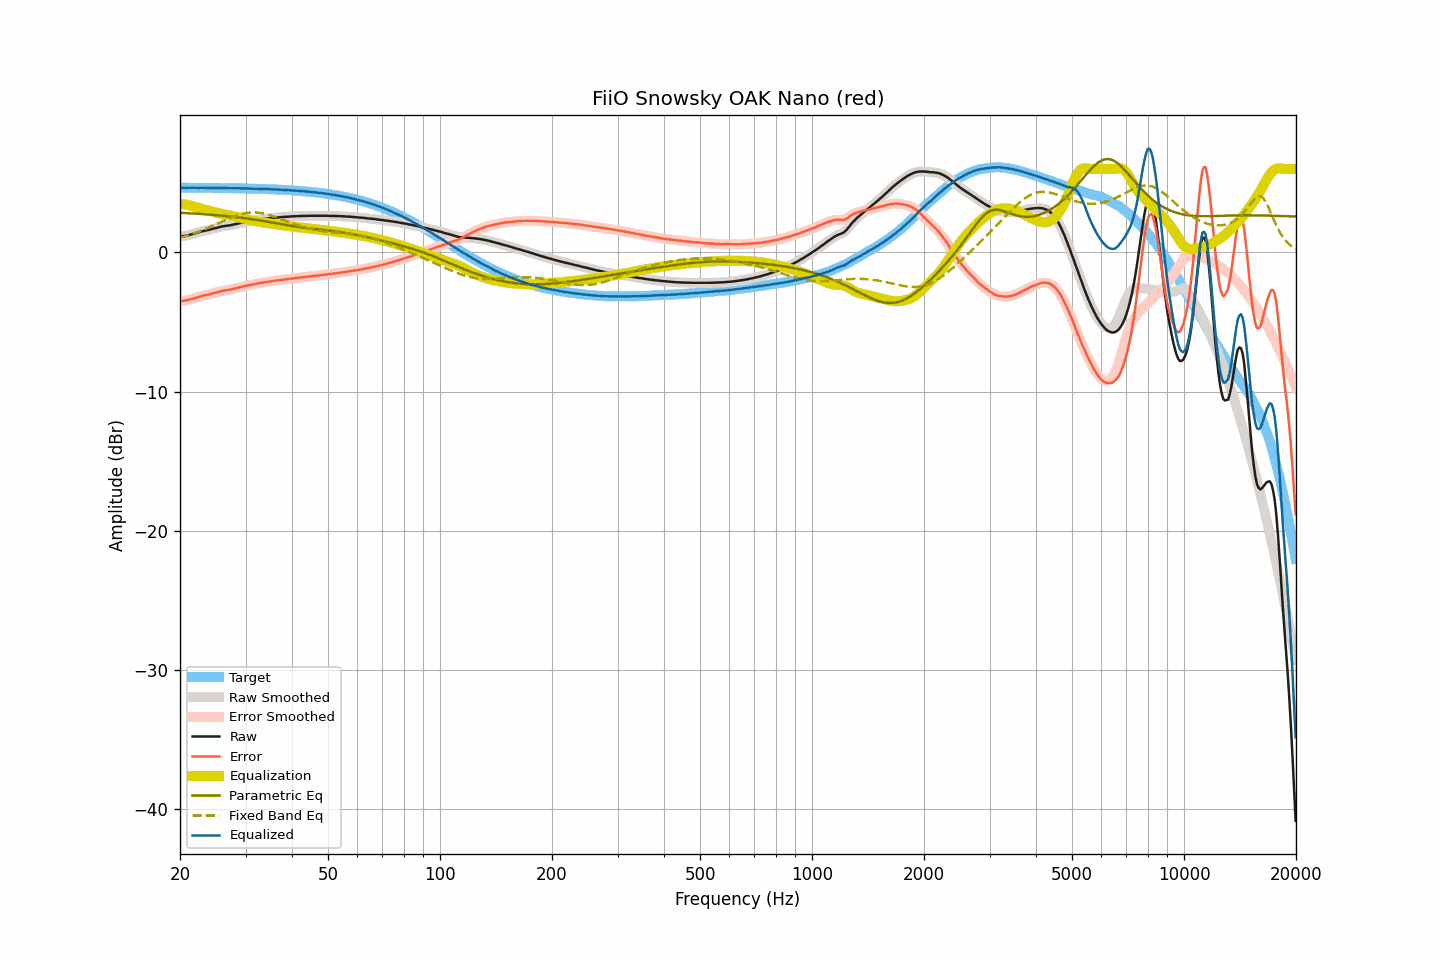

Source data for this figure (header and first rows):
frequency, raw, smoothed, error, error_smoothed, equalization, parametric_eq, fixed_band_eq, equalized_raw, equalized_smoothed, target
20.00, 1.16, 1.16, -3.50, -3.49, 3.51, 2.85, 1.06, 4.66, 4.67, 4.65
20.20, 1.17, 1.16, -3.49, -3.49, 3.49, 2.85, 1.09, 4.66, 4.66, 4.65
20.40, 1.18, 1.17, -3.48, -3.48, 3.47, 2.84, 1.12, 4.65, 4.65, 4.65
20.61, 1.19, 1.19, -3.46, -3.46, 3.45, 2.84, 1.16, 4.64, 4.64, 4.65
20.81, 1.21, 1.21, -3.44, -3.44, 3.43, 2.83, 1.19, 4.64, 4.64, 4.65
21.02, 1.24, 1.24, -3.41, -3.41, 3.41, 2.82, 1.23, 4.65, 4.64, 4.65
21.23, 1.27, 1.27, -3.38, -3.38, 3.38, 2.82, 1.27, 4.65, 4.65, 4.65
21.44, 1.30, 1.30, -3.35, -3.35, 3.35, 2.81, 1.30, 4.65, 4.65, 4.65
21.66, 1.33, 1.33, -3.32, -3.32, 3.32, 2.80, 1.34, 4.65, 4.65, 4.65
21.87, 1.36, 1.36, -3.29, -3.29, 3.29, 2.79, 1.38, 4.65, 4.65, 4.65
22.09, 1.40, 1.39, -3.25, -3.25, 3.25, 2.79, 1.42, 4.65, 4.65, 4.65
22.31, 1.43, 1.43, -3.22, -3.22, 3.22, 2.78, 1.47, 4.65, 4.65, 4.65
22.54, 1.46, 1.46, -3.19, -3.18, 3.18, 2.77, 1.51, 4.64, 4.65, 4.65
22.76, 1.50, 1.50, -3.15, -3.15, 3.15, 2.76, 1.56, 4.65, 4.65, 4.64
22.99, 1.53, 1.53, -3.12, -3.12, 3.12, 2.76, 1.60, 4.65, 4.65, 4.64
23.22, 1.56, 1.56, -3.08, -3.09, 3.09, 2.75, 1.65, 4.65, 4.65, 4.64
23.45, 1.58, 1.58, -3.06, -3.06, 3.06, 2.74, 1.70, 4.64, 4.64, 4.64
23.69, 1.61, 1.60, -3.03, -3.04, 3.03, 2.73, 1.75, 4.64, 4.64, 4.64
23.92, 1.63, 1.63, -3.01, -3.01, 3.01, 2.72, 1.80, 4.63, 4.64, 4.64
24.16, 1.66, 1.66, -2.98, -2.98, 2.98, 2.71, 1.85, 4.63, 4.63, 4.64
24.40, 1.69, 1.69, -2.95, -2.95, 2.95, 2.70, 1.90, 4.63, 4.63, 4.64
24.65, 1.72, 1.72, -2.92, -2.92, 2.92, 2.70, 1.95, 4.63, 4.63, 4.64
24.89, 1.75, 1.75, -2.89, -2.89, 2.88, 2.69, 2.00, 4.63, 4.63, 4.63
25.14, 1.78, 1.78, -2.85, -2.85, 2.85, 2.68, 2.05, 4.63, 4.63, 4.63
25.39, 1.81, 1.81, -2.82, -2.82, 2.82, 2.67, 2.11, 4.63, 4.63, 4.63
25.65, 1.84, 1.84, -2.79, -2.79, 2.80, 2.66, 2.16, 4.63, 4.64, 4.63
25.91, 1.87, 1.86, -2.76, -2.76, 2.77, 2.65, 2.21, 4.64, 4.64, 4.63
26.16, 1.89, 1.88, -2.74, -2.74, 2.75, 2.63, 2.27, 4.64, 4.63, 4.63
26.43, 1.90, 1.90, -2.73, -2.72, 2.73, 2.62, 2.32, 4.62, 4.63, 4.63
26.69, 1.92, 1.92, -2.71, -2.71, 2.70, 2.61, 2.37, 4.62, 4.62, 4.62
26.96, 1.94, 1.93, -2.68, -2.69, 2.68, 2.60, 2.42, 4.62, 4.62, 4.62
27.23, 1.95, 1.95, -2.67, -2.67, 2.66, 2.59, 2.47, 4.61, 4.62, 4.62
27.50, 1.98, 1.98, -2.64, -2.64, 2.64, 2.58, 2.52, 4.62, 4.61, 4.62
27.77, 2.00, 2.00, -2.62, -2.62, 2.62, 2.56, 2.56, 4.61, 4.61, 4.62
28.05, 2.03, 2.02, -2.59, -2.59, 2.59, 2.55, 2.61, 4.62, 4.61, 4.61
28.33, 2.05, 2.05, -2.56, -2.56, 2.56, 2.54, 2.65, 4.61, 4.61, 4.61
28.62, 2.08, 2.08, -2.53, -2.53, 2.53, 2.53, 2.69, 4.61, 4.61, 4.61
28.90, 2.11, 2.10, -2.50, -2.50, 2.50, 2.51, 2.72, 4.61, 4.61, 4.61
29.19, 2.13, 2.13, -2.48, -2.47, 2.48, 2.50, 2.76, 4.60, 4.61, 4.61
29.48, 2.16, 2.16, -2.45, -2.45, 2.45, 2.48, 2.79, 4.61, 4.60, 4.60
29.78, 2.18, 2.18, -2.42, -2.42, 2.42, 2.47, 2.81, 4.60, 4.60, 4.60
30.08, 2.21, 2.20, -2.39, -2.39, 2.39, 2.45, 2.83, 4.60, 4.60, 4.60
30.38, 2.23, 2.23, -2.37, -2.37, 2.37, 2.44, 2.85, 4.60, 4.60, 4.59
30.68, 2.25, 2.25, -2.34, -2.34, 2.34, 2.42, 2.86, 4.59, 4.59, 4.59
30.99, 2.27, 2.27, -2.32, -2.32, 2.32, 2.41, 2.88, 4.59, 4.59, 4.59
31.30, 2.29, 2.29, -2.30, -2.30, 2.30, 2.39, 2.88, 4.58, 4.58, 4.59
31.61, 2.31, 2.31, -2.28, -2.28, 2.27, 2.37, 2.88, 4.58, 4.58, 4.58
31.93, 2.33, 2.33, -2.25, -2.25, 2.25, 2.35, 2.88, 4.58, 4.58, 4.58
32.24, 2.35, 2.35, -2.23, -2.23, 2.23, 2.34, 2.87, 4.58, 4.58, 4.58
32.57, 2.37, 2.37, -2.21, -2.21, 2.21, 2.32, 2.86, 4.58, 4.57, 4.57
32.89, 2.38, 2.38, -2.19, -2.19, 2.19, 2.30, 2.84, 4.57, 4.57, 4.57
33.22, 2.40, 2.39, -2.17, -2.17, 2.17, 2.28, 2.82, 4.57, 4.57, 4.57
33.55, 2.41, 2.41, -2.15, -2.15, 2.15, 2.26, 2.80, 4.56, 4.56, 4.56
33.89, 2.42, 2.42, -2.14, -2.14, 2.14, 2.24, 2.77, 4.55, 4.56, 4.56
34.23, 2.44, 2.43, -2.12, -2.12, 2.12, 2.22, 2.74, 4.56, 4.55, 4.55
34.57, 2.45, 2.45, -2.10, -2.10, 2.10, 2.20, 2.71, 4.55, 4.55, 4.55
34.92, 2.46, 2.46, -2.09, -2.09, 2.09, 2.18, 2.68, 4.54, 4.54, 4.54
35.27, 2.47, 2.47, -2.07, -2.07, 2.07, 2.16, 2.64, 4.54, 4.54, 4.54
35.62, 2.48, 2.48, -2.06, -2.05, 2.05, 2.14, 2.60, 4.53, 4.53, 4.53
35.97, 2.50, 2.49, -2.03, -2.04, 2.04, 2.12, 2.56, 4.53, 4.53, 4.53
... 635 more rows
